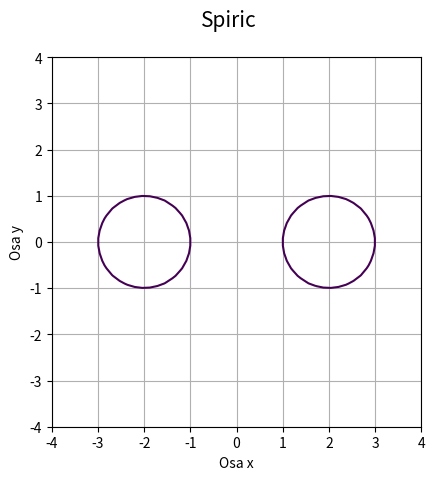

Write Python code to recreate this figure.
"""Křivka získaná řezem toru."""

#
# Použito v článku:
#
# Křivky popsané implicitní funkcí, animace křivek
# https://www.root.cz/clanky/krivky-popsane-implicitni-funkci-animace-krivek/
#
# Součást seriálu:
#
# Křivky nejen v počítačové grafice
# https://www.root.cz/serialy/krivky-nejen-v-pocitacove-grafice/
#
# Zdrojový kód tohoto skriptu ve stylu literate programming
# https://tisnik.github.io/presentations/appendix/lit_sources/implicit/spiric1.html
#

import numpy as np
import matplotlib.pyplot as plt

# příprava vektorů pro konstrukci mřížky
x = np.linspace(-4, 4, 50)
y = np.linspace(-4, 4, 50)

# konstrukce mřížky
x, y = np.meshgrid(x, y)

# parametry toru
a = 1
b = 2
c = 0

# pomocné členy
d = 2*(a**2+b**2-c**2)
e = 2*(a**2-b**2-c**2)
f = -(a+b+c)*(a+b-c)*(a-b+c)*(a-b-c)

# implicitní funkce křivky
z = (x**2+y**2)**2 - d*x**2 - e*y**2 - f

# hodnota, která se má zvýraznit na isoploše
levels = [0]

# rozměry grafu při uložení: 640x480 pixelů
fig, ax = plt.subplots(1, figsize=(6.4, 4.8))

# titulek grafu
fig.suptitle('Spiric', fontsize=15)

# vykreslení implicitní funkce
ax.contour(x, y, z, levels)

# zobrazit mřížku
ax.grid(True)

# zachovat poměr stran
ax.axis('scaled')

# popisek os
plt.xlabel('Osa x')
plt.ylabel('Osa y')

# uložení grafu do rastrového obrázku
plt.savefig("spiric1.png")

# zobrazení grafu
plt.show()
